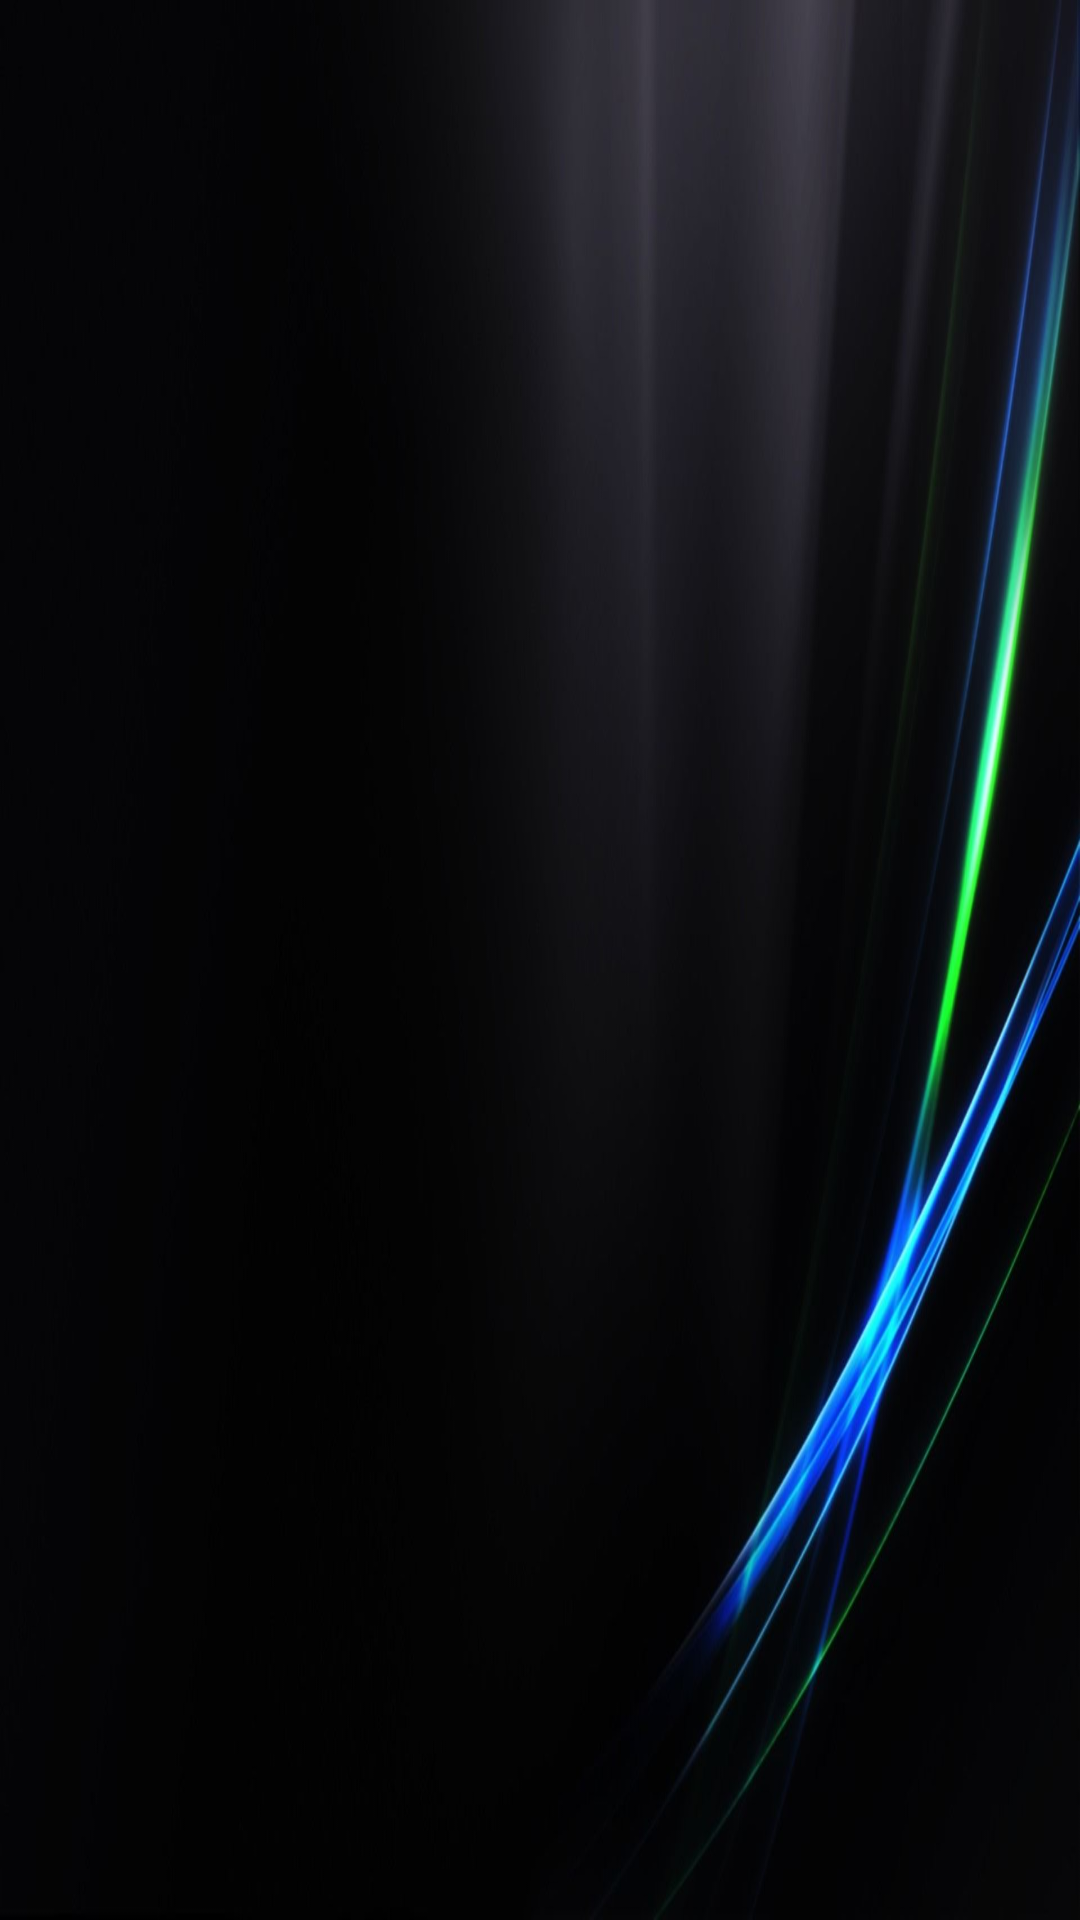

Android layout source for this screen:
<!-- AndroidManifest.xml: application theme AppTheme -->
<!-- res/layout/activity_company__show.xml -->
<?xml version="1.0" encoding="utf-8"?>
<RelativeLayout xmlns:android="http://schemas.android.com/apk/res/android"
    xmlns:app="http://schemas.android.com/apk/res-auto"
    xmlns:tools="http://schemas.android.com/tools"
    android:layout_width="match_parent"
    android:layout_height="match_parent"
    tools:context="rishav.com.personalized.Company_Show"
    android:background="@drawable/img1">

    <ListView
        android:layout_height="wrap_content"
        android:id="@+id/listView2"
        android:layout_width="match_parent"
        android:textColorHint="#FFFFFF"
        android:textColor="#FFFFFF">
    </ListView>

</RelativeLayout>
<!-- resources referenced by this layout -->
<resources>
  <!-- drawable img1: jpg bitmap (drawable, 55085 bytes) -->
  <style name="AppTheme" parent="Theme.AppCompat.Light.DarkActionBar">
          
          <item name="colorPrimary">@color/colorPrimary</item>
          <item name="colorPrimaryDark">@color/colorPrimaryDark</item>
          <item name="colorAccent">@color/colorAccent</item>
      </style>
  <!-- not gathered from this repository: default colours our renderer supplied (Android Studio template values) -->
  <color name="colorPrimary">#FF6200EE</color>
  <color name="colorPrimaryDark">#FF3700B3</color>
  <color name="colorAccent">#FF03DAC5</color>
</resources>
